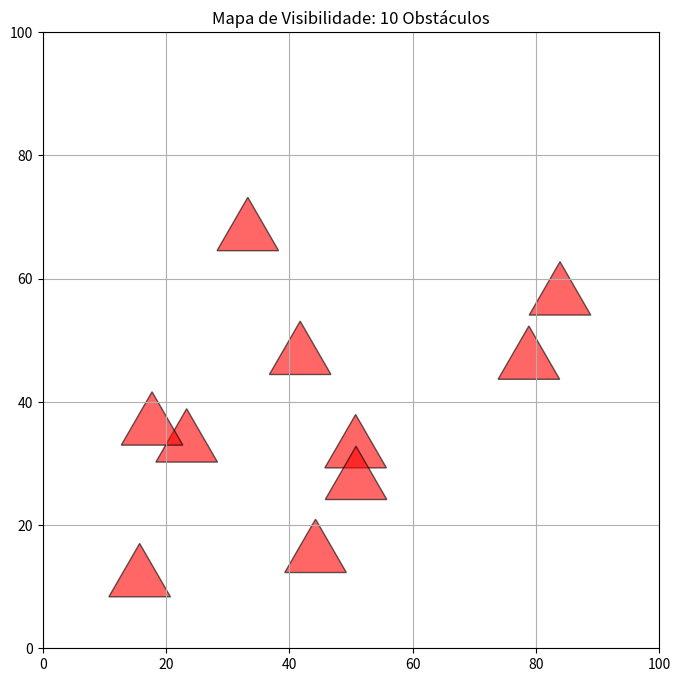

Here is the Python script that generated this plot:
import matplotlib.pyplot as plt  # type: ignore
import numpy as np  # type: ignore
import random

class MapaVisibilidade:
    def __init__(self, largura, altura):
        self.largura = largura
        self.altura = altura
        self.obstaculos = [] # Lista de triângulos (cada um é uma lista de 3 vértices)

    def gerar_triangulo_equilatero(self, cx, cy, lado):
        """Calcula os 3 vértices de um triângulo equilátero dado o centro e o lado."""
        h = (lado * np.sqrt(3)) / 2
        
        v1 = (cx, cy + (2/3)*h)                # Topo
        v2 = (cx - lado/2, cy - (1/3)*h)       # Base Esquerda
        v3 = (cx + lado/2, cy - (1/3)*h)       # Base Direita
        
        return [v1, v2, v3]

    def adicionar_obstaculos_aleatorios(self, qtd, lado_triangulo):
        tentativas = 0
        while len(self.obstaculos) < qtd and tentativas < 100:
            # Sorteia um centro dentro dos limites do mapa (com margem)
            cx = random.uniform(lado_triangulo, self.largura - lado_triangulo)
            cy = random.uniform(lado_triangulo, self.altura - lado_triangulo)
            
            novo_triangulo = self.gerar_triangulo_equilatero(cx, cy, lado_triangulo)
            
            # Aqui poderíamos adicionar uma lógica de colisão para evitar sobreposição
            self.obstaculos.append(novo_triangulo)
            tentativas += 1

    def plotar_mapa(self):
        fig, ax = plt.subplots(figsize=(8, 8))
        ax.set_xlim(0, self.largura)
        ax.set_ylim(0, self.altura)
        ax.set_aspect('equal')
        
        for tri in self.obstaculos:
            # Fecha o polígono repetindo o primeiro vértice no final
            tri_fechado = tri + [tri[0]]
            xs, ys = zip(*tri_fechado)
            ax.fill(xs, ys, "red", alpha=0.6, edgecolor="black")
            
        plt.title(f"Mapa de Visibilidade: {len(self.obstaculos)} Obstáculos")
        plt.grid(True)
        plt.show()

# --- Exemplo de Uso ---
meu_mapa = MapaVisibilidade(largura=100, altura=100)
meu_mapa.adicionar_obstaculos_aleatorios(qtd=10, lado_triangulo=10)
meu_mapa.plotar_mapa()
